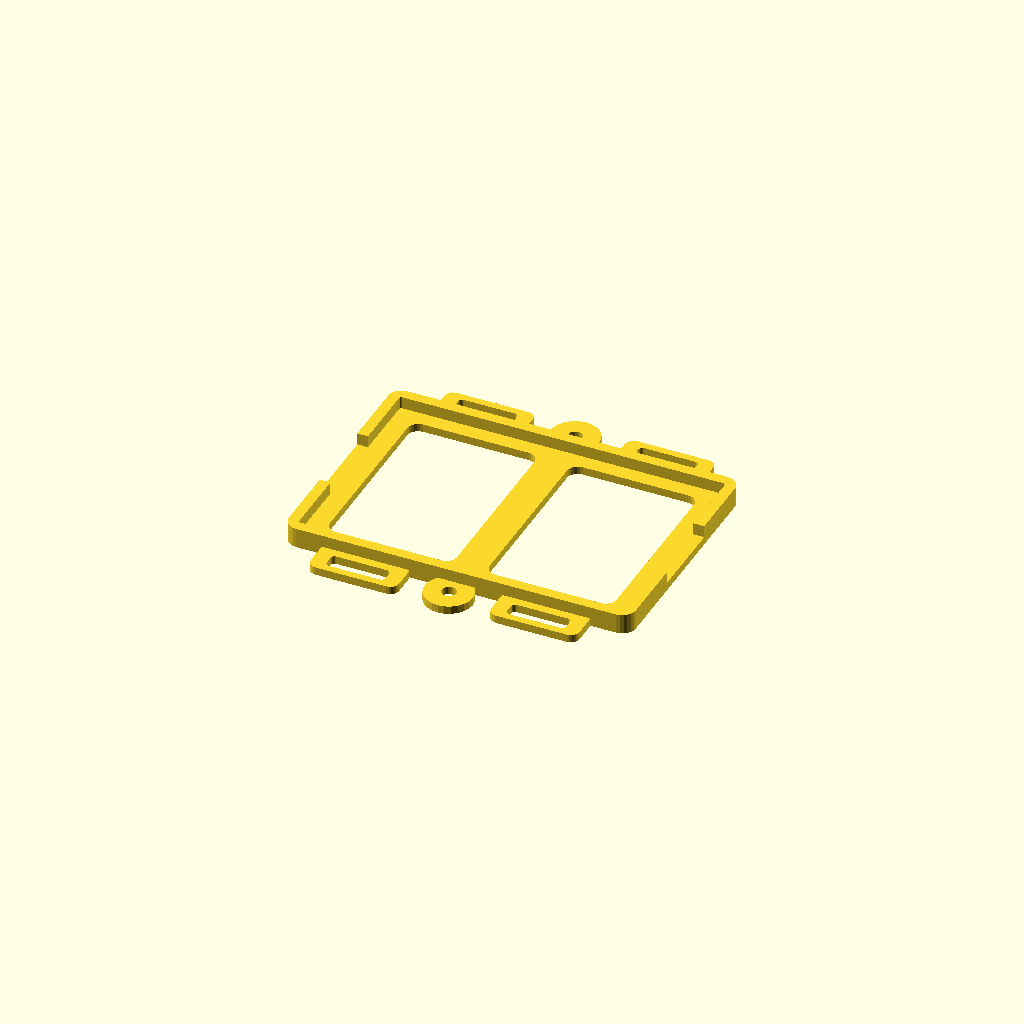
Cell 1 — every parameter at its default value.
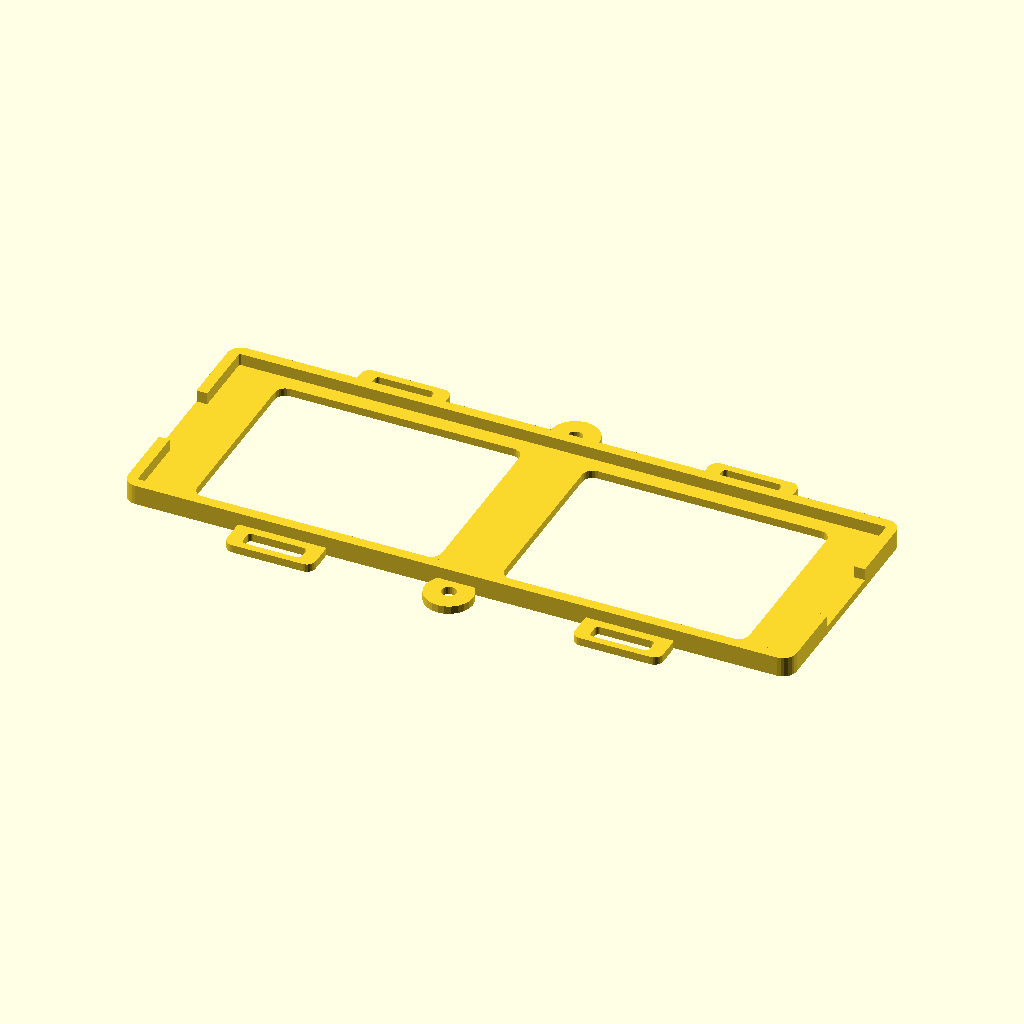
Cell 2 — pack_length set to 96, the other parameters unchanged.
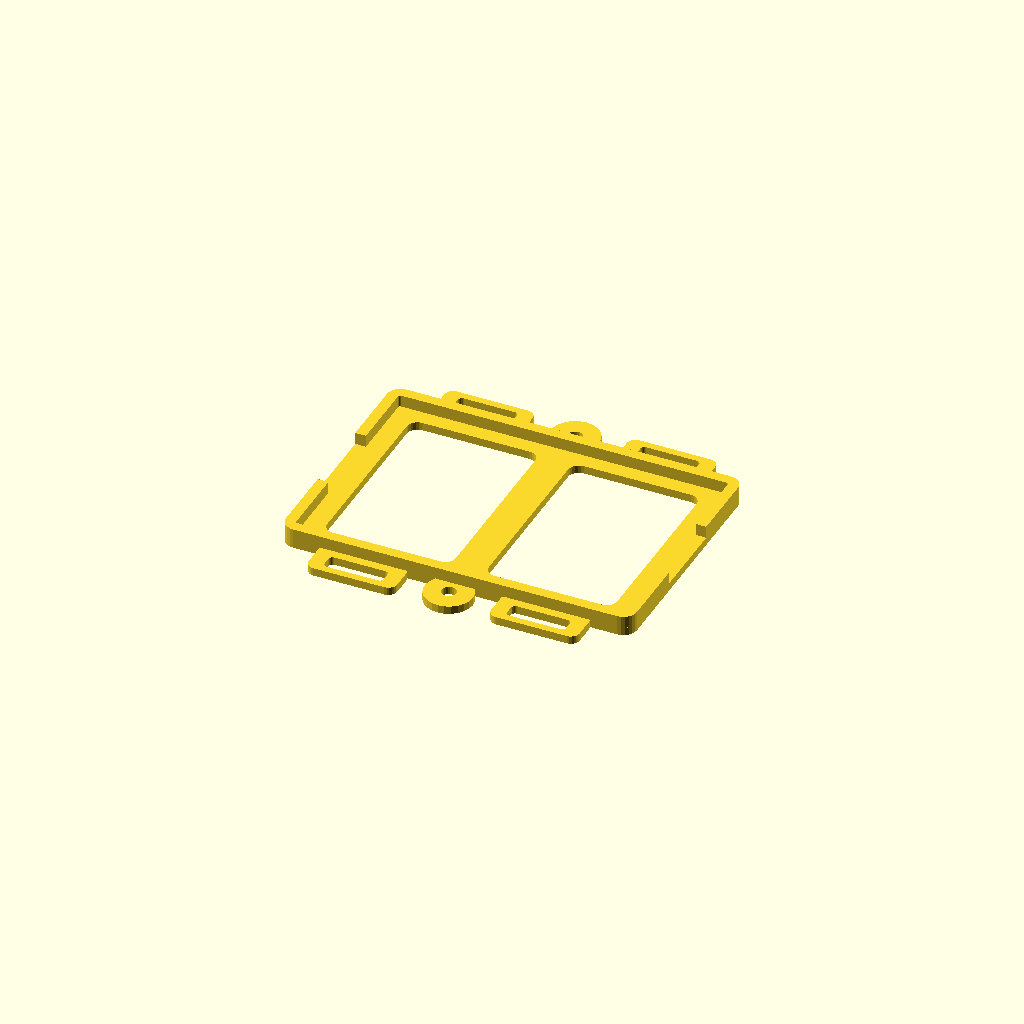
Cell 3 — clearance set to 0.6, the other parameters unchanged.
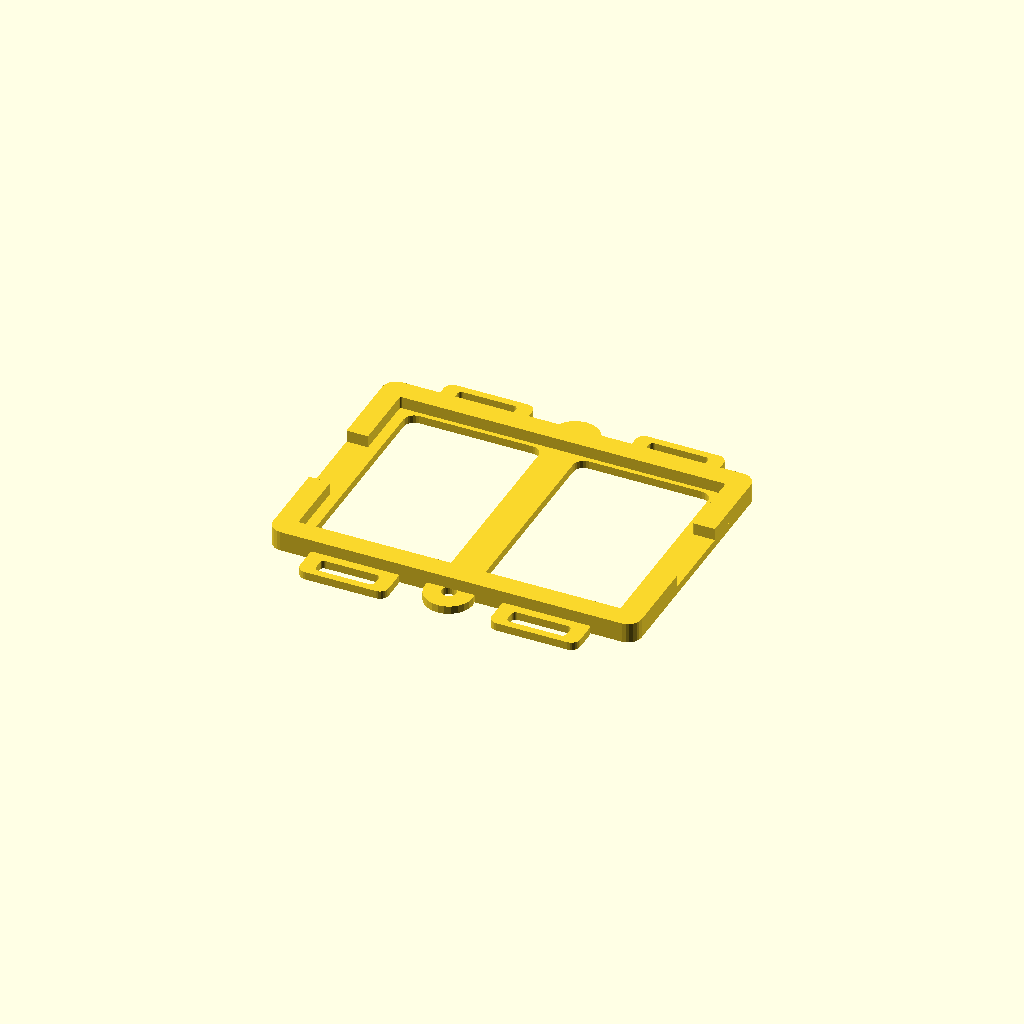
Cell 4 — rail set to 3.2, the other parameters unchanged.
One fixed orthographic camera (rotation 55°, 0°, 25°; colour scheme Cornfield) for every cell.
The OpenSCAD source (cad/wifi-quad-battery-tray.scad):
// Half-open PETG battery tray, assembly-fit prototype. Dimensions in mm.
// X follows battery length (cable at -X), Y is across, Z is upwards.
// The battery body dimensions exclude the cable and plug.
pack_length = 48;
pack_width = 32;
pack_height = 12; // Fit reference. Battery is retained by a separate strap.
clearance = 0.3; // On each face in the XY plane.
rail = 1.6;
floor_thickness = 1.2;
total_height = 3.0;
strap_slot_length = 8.8;
strap_slot_width = 2.4;
mount_pitch = 40.4;
mount_hole_diameter = 2.2;
mount_pad_diameter = 7.2;
spacer_height = 4.5;
spacer_outer_diameter = 5.2;
spacer_inner_diameter = 2.2;
corner = 2.0;
epsilon = 0.025;
$fn = 24;

pocket_length = pack_length + 2 * clearance;
pocket_width = pack_width + 2 * clearance;
outer_length = pocket_length + 2 * rail;
outer_width = pocket_width + 2 * rail;
ear_x = outer_length * 0.26;
ear_y = outer_width / 2 + 2;
ear_length = strap_slot_length + 4.4;
ear_width = strap_slot_width + 3.2;
window_x = outer_length * 0.23;
window_length = outer_length * 0.366;
window_width = outer_width - 7.8;

module round_rect(length, width, radius) {
    offset(r = radius)
        square([length - 2 * radius, width - 2 * radius], center = true);
}

module floor_shape() {
    difference() {
        union() {
            round_rect(outer_length, outer_width, corner);
            for (x = [-ear_x, ear_x], y = [-ear_y, ear_y])
                translate([x, y]) round_rect(ear_length, ear_width, 1.3);
            for (y = [-mount_pitch / 2, mount_pitch / 2])
                translate([0, y]) circle(d = mount_pad_diameter);
        }
        for (x = [-window_x, window_x])
            translate([x, 0]) round_rect(window_length, window_width, 1.6);
        for (x = [-ear_x, ear_x], y = [-ear_y, ear_y])
            translate([x, y + sign(y) * 0.5])
                round_rect(strap_slot_length, strap_slot_width, 0.6);
        // M2 holes sit outside the battery body. Match donor supports before use.
        for (y = [-mount_pitch / 2, mount_pitch / 2])
            translate([0, y]) circle(d = mount_hole_diameter);
    }
}

module rails_shape() {
    difference() {
        round_rect(outer_length, outer_width, corner);
        round_rect(pocket_length, pocket_width, 0.3);
        // Open cable exit on the front rim and the opposite rim.
        for (x = [-outer_length / 2, outer_length / 2])
            translate([x, 0]) square([rail * 3, 12], center = true);
    }
}

assert(pack_length >= 34 && pack_width >= 22);
assert(total_height > floor_thickness && floor_thickness >= 1);
assert(mount_pitch / 2 - 2.0 >= pack_width / 2 + 1.0);
assert(mount_pitch / 2 - mount_pad_diameter / 2 < outer_width / 2);
assert(mount_pad_diameter > spacer_outer_diameter);

union() {
    linear_extrude(floor_thickness) floor_shape();
    translate([0, 0, floor_thickness - epsilon])
        linear_extrude(total_height - floor_thickness + epsilon) rails_shape();
}
Customizer parameters (derived from the source; name, type, default, range or options):
pack_length: number, default 48
pack_width: number, default 32
pack_height: number, default 12
clearance: number, default 0.3
rail: number, default 1.6
floor_thickness: number, default 1.2
total_height: number, default 3
strap_slot_length: number, default 8.8
strap_slot_width: number, default 2.4
mount_pitch: number, default 40.4
mount_hole_diameter: number, default 2.2
mount_pad_diameter: number, default 7.2
spacer_height: number, default 4.5
spacer_outer_diameter: number, default 5.2
spacer_inner_diameter: number, default 2.2
corner: number, default 2
epsilon: number, default 0.025
